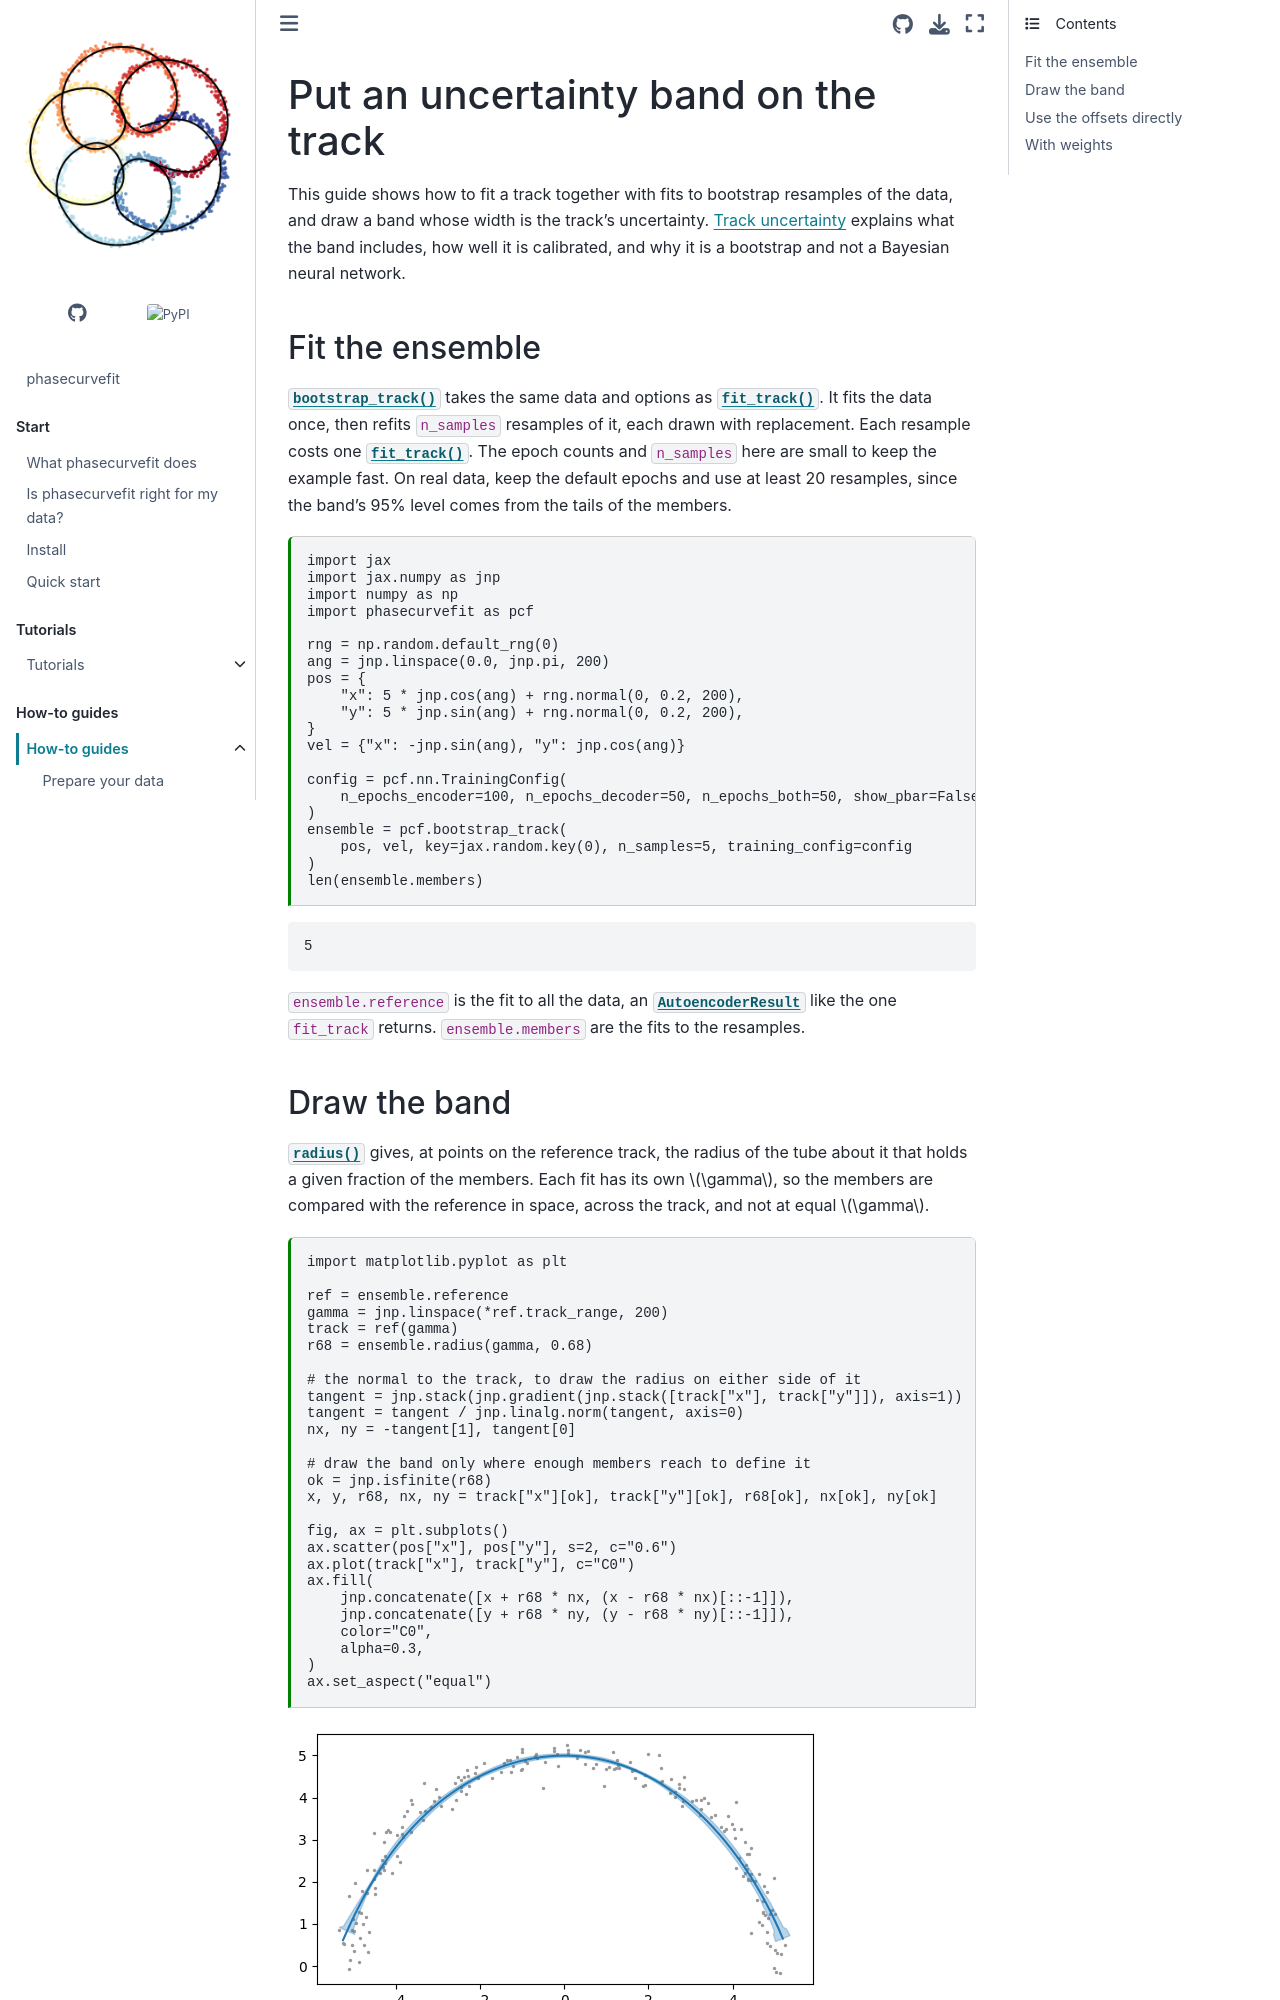

repository: GalacticDynamics/phasecurvefit · page: latest/how-to/track-uncertainty.html · generator: sphinx

---
file_format: mystnb
kernelspec:
  name: python3
  display_name: Python 3
  language: python
---

# Put an uncertainty band on the track

This guide shows how to fit a track together with fits to bootstrap resamples of the
data, and draw a band whose width is the track's uncertainty.
[](../explanation/track-uncertainty.md) explains what the band includes, how well it
is calibrated, and why it is a bootstrap and not a Bayesian neural network.

## Fit the ensemble

{func}`~phasecurvefit.bootstrap_track` takes the same data and options as
{func}`~phasecurvefit.fit_track`. It fits the data once, then refits `n_samples`
resamples of it, each drawn with replacement. Each resample costs one
{func}`~phasecurvefit.fit_track`. The epoch counts and `n_samples` here are small to
keep the example fast. On real data, keep the default epochs and use at least 20
resamples, since the band's 95% level comes from the tails of the members.

```{code-cell} python
import jax
import jax.numpy as jnp
import numpy as np
import phasecurvefit as pcf

rng = np.random.default_rng(0)
ang = jnp.linspace(0.0, jnp.pi, 200)
pos = {
    "x": 5 * jnp.cos(ang) + rng.normal(0, 0.2, 200),
    "y": 5 * jnp.sin(ang) + rng.normal(0, 0.2, 200),
}
vel = {"x": -jnp.sin(ang), "y": jnp.cos(ang)}

config = pcf.nn.TrainingConfig(
    n_epochs_encoder=100, n_epochs_decoder=50, n_epochs_both=50, show_pbar=False
)
ensemble = pcf.bootstrap_track(
    pos, vel, key=jax.random.key(0), n_samples=5, training_config=config
)
len(ensemble.members)
```

`ensemble.reference` is the fit to all the data, an
{class}`~phasecurvefit.nn.AutoencoderResult` like the one `fit_track` returns.
`ensemble.members` are the fits to the resamples.
